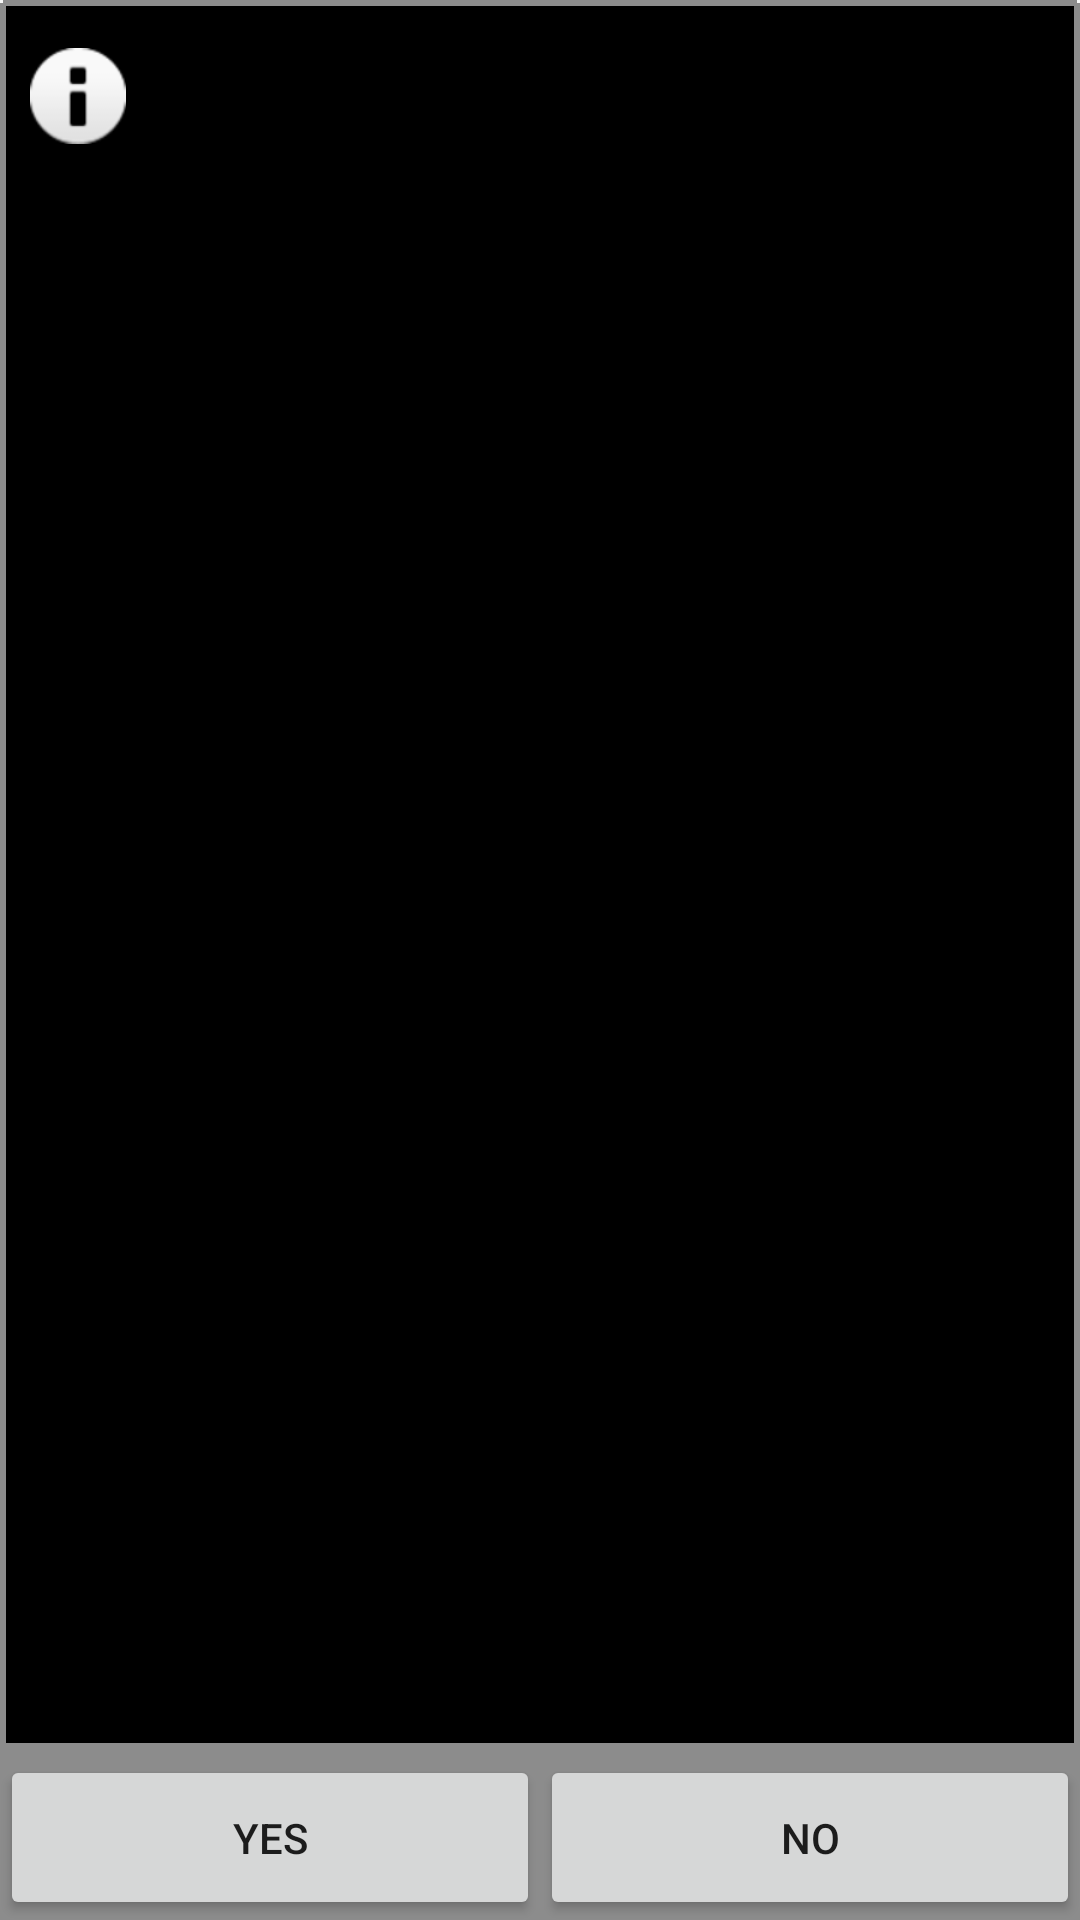

Layout XML and referenced resources for this Android screen:
<!-- AndroidManifest.xml: application theme AppTheme -->
<!-- res/layout/dialog.xml -->
<?xml version="1.0" encoding="utf-8"?>
<LinearLayout xmlns:android="http://schemas.android.com/apk/res/android"
    android:id="@+id/dialog"
    android:layout_width="fill_parent"
    android:layout_height="wrap_content"
    android:background="@drawable/dialog_background"
    android:orientation="vertical"
    android:paddingTop="10dip"
    android:visibility="visible" >

    <LinearLayout
        android:id="@+id/topPanel"
        android:layout_width="fill_parent"
        android:layout_height="wrap_content"
        android:minHeight="54dip"
        android:orientation="vertical" >

        <LinearLayout
            android:id="@+id/title_template"
            android:layout_width="fill_parent"
            android:layout_height="wrap_content"
            android:layout_marginBottom="9dip"
            android:layout_marginLeft="10dip"
            android:layout_marginRight="10dip"
            android:layout_marginTop="6dip"
            android:gravity="center_vertical"
            android:orientation="horizontal" >

            <ImageView
                android:id="@+id/icon"
                android:layout_width="wrap_content"
                android:layout_height="wrap_content"
                android:layout_gravity="top"
                android:paddingRight="10dip"
                android:src="@android:drawable/ic_dialog_info" />

            <TextView
                android:id="@+id/alertTitle"
                style="?android:attr/textAppearanceLarge"
                android:layout_width="fill_parent"
                android:layout_height="wrap_content"
                android:ellipsize="end"
                android:singleLine="true"
                android:text="Info" />
        </LinearLayout>

        <ImageView
            android:id="@+id/titleDivider"
            android:layout_width="fill_parent"
            android:layout_height="1dip"
            android:gravity="fill_horizontal"
            android:scaleType="fitXY"
            android:src="@android:drawable/divider_horizontal_dark"
            android:visibility="gone" />
        
    </LinearLayout>

    <LinearLayout
        android:id="@+id/contentPanel"
        android:layout_width="fill_parent"
        android:layout_height="wrap_content"
        android:layout_weight="1"
        android:orientation="vertical"
        android:paddingBottom="5dip"
        android:paddingLeft="10dip" >

        <TextView
            android:id="@+id/message"
            style="?android:attr/textAppearanceMedium"
            android:layout_width="fill_parent"
            android:layout_height="wrap_content"
            android:padding="5dip"
            android:text="Stop the video ?"
            android:textSize="15sp" />
    </LinearLayout>

    <LinearLayout
        android:id="@+id/buttonPanel"
        android:layout_width="fill_parent"
        android:layout_height="wrap_content"
        android:background="@color/gray"
        android:minHeight="54dip"
        android:orientation="vertical" >

        <LinearLayout
            android:layout_width="fill_parent"
            android:layout_height="wrap_content"
            android:orientation="horizontal"
            android:paddingTop="4dip" >

            

            <Button
                android:id="@+id/btnYes"
                android:layout_width="0dip"
                android:layout_height="55dip"
                android:layout_gravity="center"
                android:layout_weight="1"
                android:focusable="false"
                android:focusableInTouchMode="false"
                android:maxLines="2"
                android:text="Yes" />

            <Button
                android:id="@+id/btnNo"
                android:layout_width="0dip"
                android:layout_height="55dip"
                android:layout_gravity="right"
                android:layout_weight="1"
                android:focusable="false"
                android:focusableInTouchMode="false"
                android:maxLines="2"
                android:text="No" />
        </LinearLayout>
    </LinearLayout>

</LinearLayout>
<!-- resources referenced by this layout -->
<resources>
  <color name="gray">#8C8C8C</color>
  <!-- drawable dialog_background (drawable) -->
  <?xml version="1.0" encoding="utf-8"?>
  <shape xmlns:android="http://schemas.android.com/apk/res/android">
      <solid android:color="#000000"/>
      <stroke android:width="2dp" android:color="#8C8C8C"
              android:dashWidth="2dp" android:dashGap="0dp" />    
  </shape>
  <style name="AppTheme" parent="AppBaseTheme">
          
      </style>
  <style name="AppBaseTheme" parent="Theme.AppCompat.Light">
          
      </style>
</resources>
